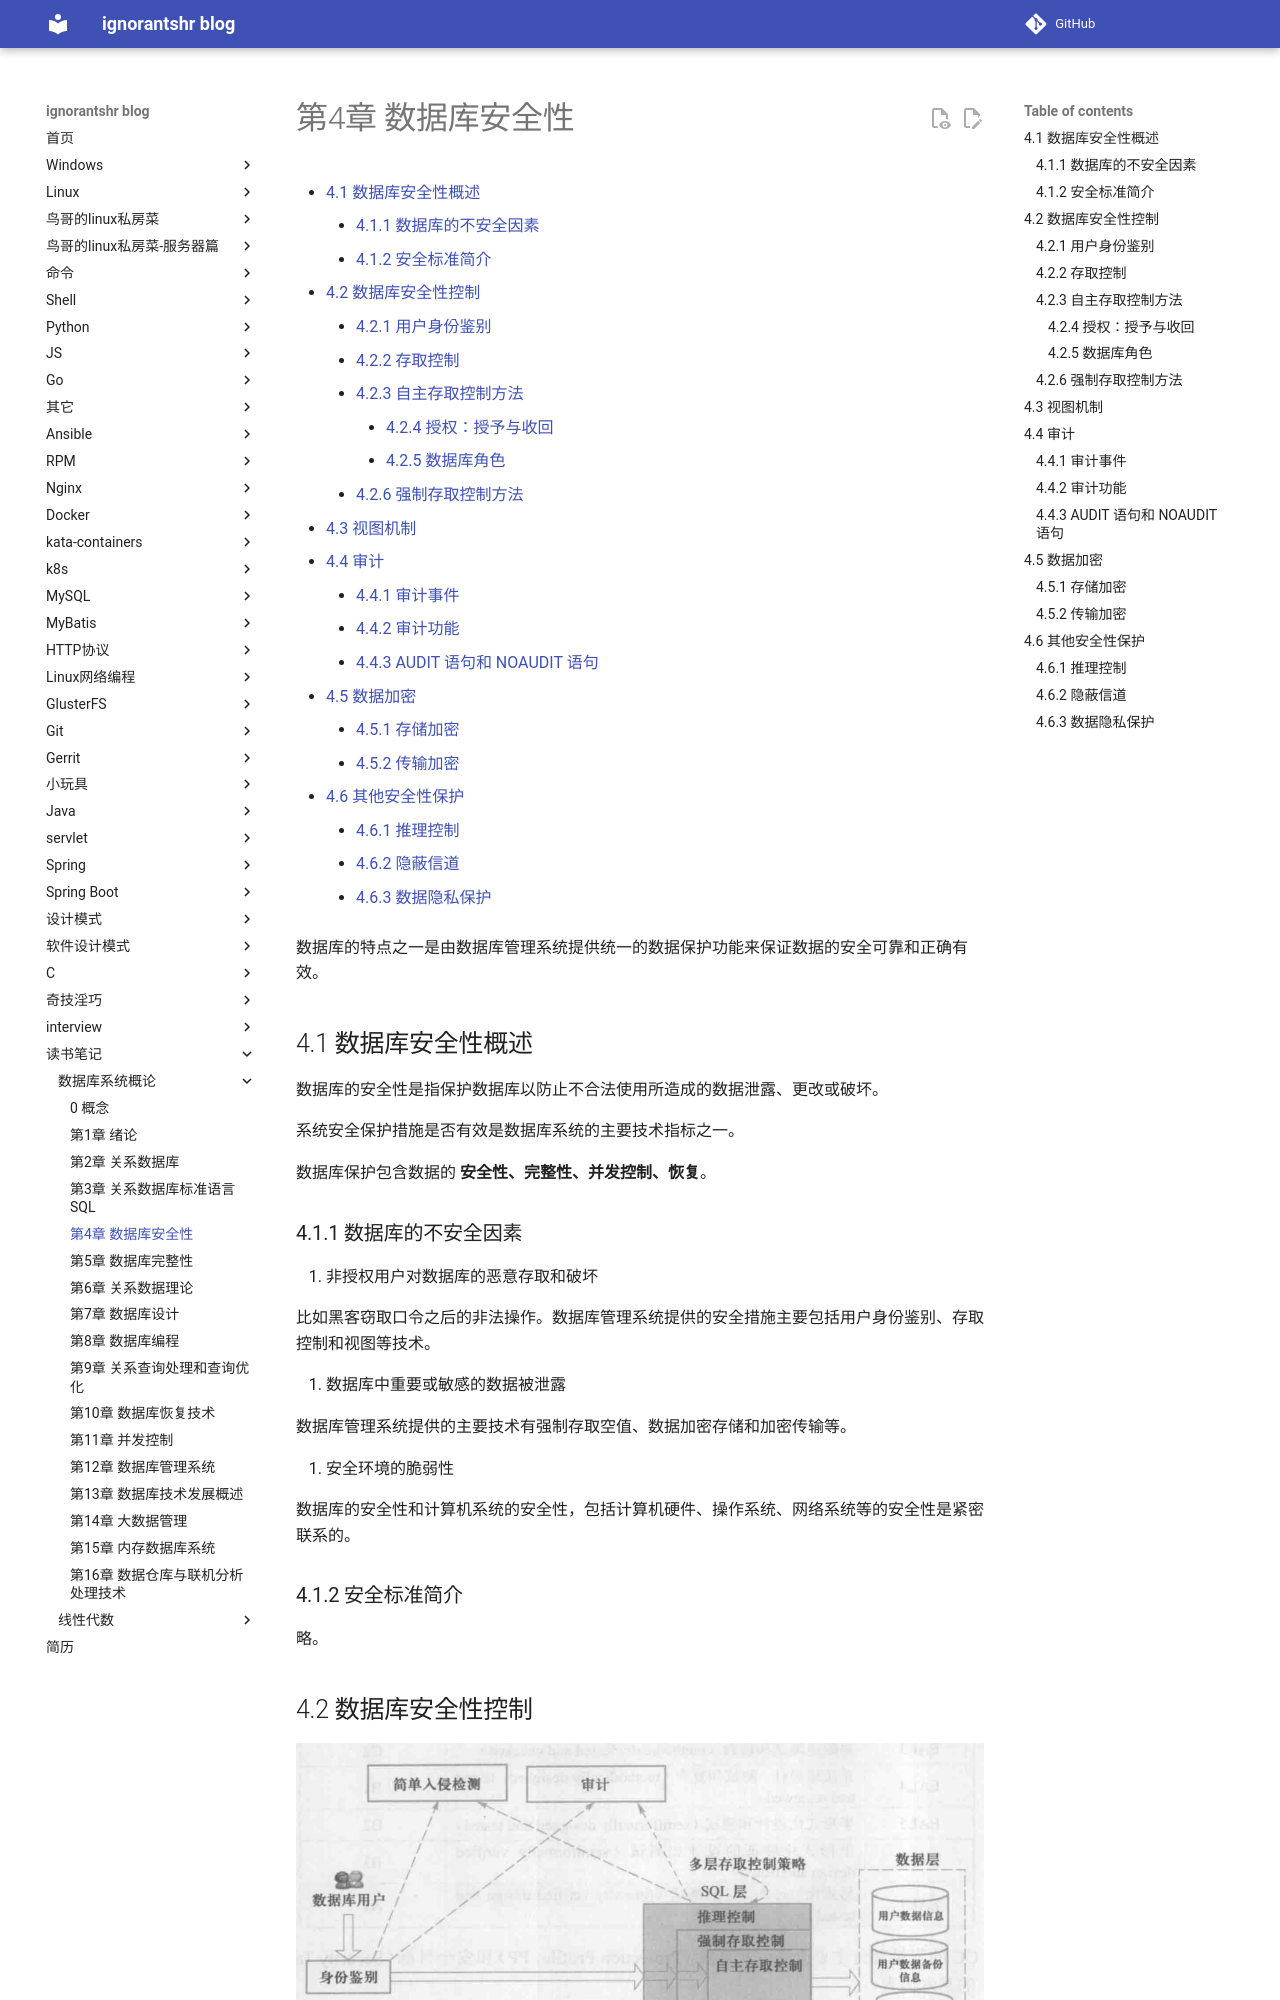

repository: ignorantshr/person-blog · page: 读书笔记/数据库系统概论/第4章 数据库安全性/index.html · generator: mkdocs

[TOC]

数据库的特点之一是由数据库管理系统提供统一的数据保护功能来保证数据的安全可靠和正确有效。

## 4.1 数据库安全性概述

数据库的安全性是指保护数据库以防止不合法使用所造成的数据泄露、更改或破坏。

系统安全保护措施是否有效是数据库系统的主要技术指标之一。

数据库保护包含数据的 **安全性、完整性、并发控制、恢复**。 

### 4.1.1 数据库的不安全因素

1. 非授权用户对数据库的恶意存取和破坏

   比如黑客窃取口令之后的非法操作。数据库管理系统提供的安全措施主要包括用户身份鉴别、存取控制和视图等技术。

2. 数据库中重要或敏感的数据被泄露

   数据库管理系统提供的主要技术有强制存取空值、数据加密存储和加密传输等。

3. 安全环境的脆弱性

   数据库的安全性和计算机系统的安全性，包括计算机硬件、操作系统、网络系统等的安全性是紧密联系的。

### 4.1.2 安全标准简介

略。

## 4.2 数据库安全性控制

![数据库管理系统安全性控制模型](img/%E6%95%B0%E6%8D%AE%E5%BA%93%E7%AE%A1%E7%90%86%E7%B3%BB%E7%BB%9F%E5%AE%89%E5%85%A8%E6%80%A7%E6%8E%A7%E5%88%B6%E6%A8%A1%E5%9E%8B.png)

图4.3 是数据库安全保护的一个存取控制流程。首先，数据库管理系统对提出 SQL 访问请求的数据库用户进行身份鉴别，防止不可信用户使用系统；然后，在 SQL 处理层进行自主存取控制和强制存取控制，进一步还可以进行推理控制。为监控恶意访问，可根据具体安全需求配置审计规则，对用户访问行为和系统关键操作进行审计。通过设置简单入侵检测规则，对异常用户行为进行检测和处理。在数据存储层，数据库管理系统不仅存放用户数据，还存储与安全有关的标记和信息（称为安全数据），提供存储加密功能等。

数据库安全性控制（安全件控制）的一般方法有 **用户标识与系统鉴定、存取控制、审计、数据加密和视图的保护**五级安全措施。

### 4.2.1 用户身份鉴别

用户身份鉴别是数据库管理系统提供的最外层安全保护措施。用户身份鉴别的方法有很多，而且应该系统中往往是多种方法结合，以获得更强的安全性。常用的方法有以下几种：

1. 静态口令鉴别

   方式简单，容易被攻击，安全性较低。

2. 动态口令鉴别

   每次鉴别均需使用动态产生的新口令登录数据库管理系统。常见的方式如短信密码和动态令牌方式。

3. 生物特征鉴别

   生物特征是指生物体唯一具有的，可测量、识别和验证的稳定生物特征，如指纹、虹膜和掌纹等。

4. 智能卡鉴别

   智能卡是一种不可复制的硬件，内置集成电路的芯片，具有硬件加密功能。每次从智能卡中读取的数据是静态的，通过内存扫描或网络监听等技术还是可能截取到用户的身份验证信息，存在安全隐患。因此，实际应用中一般采用个人身份识别码（PIN）和智能卡相结合的方式。
